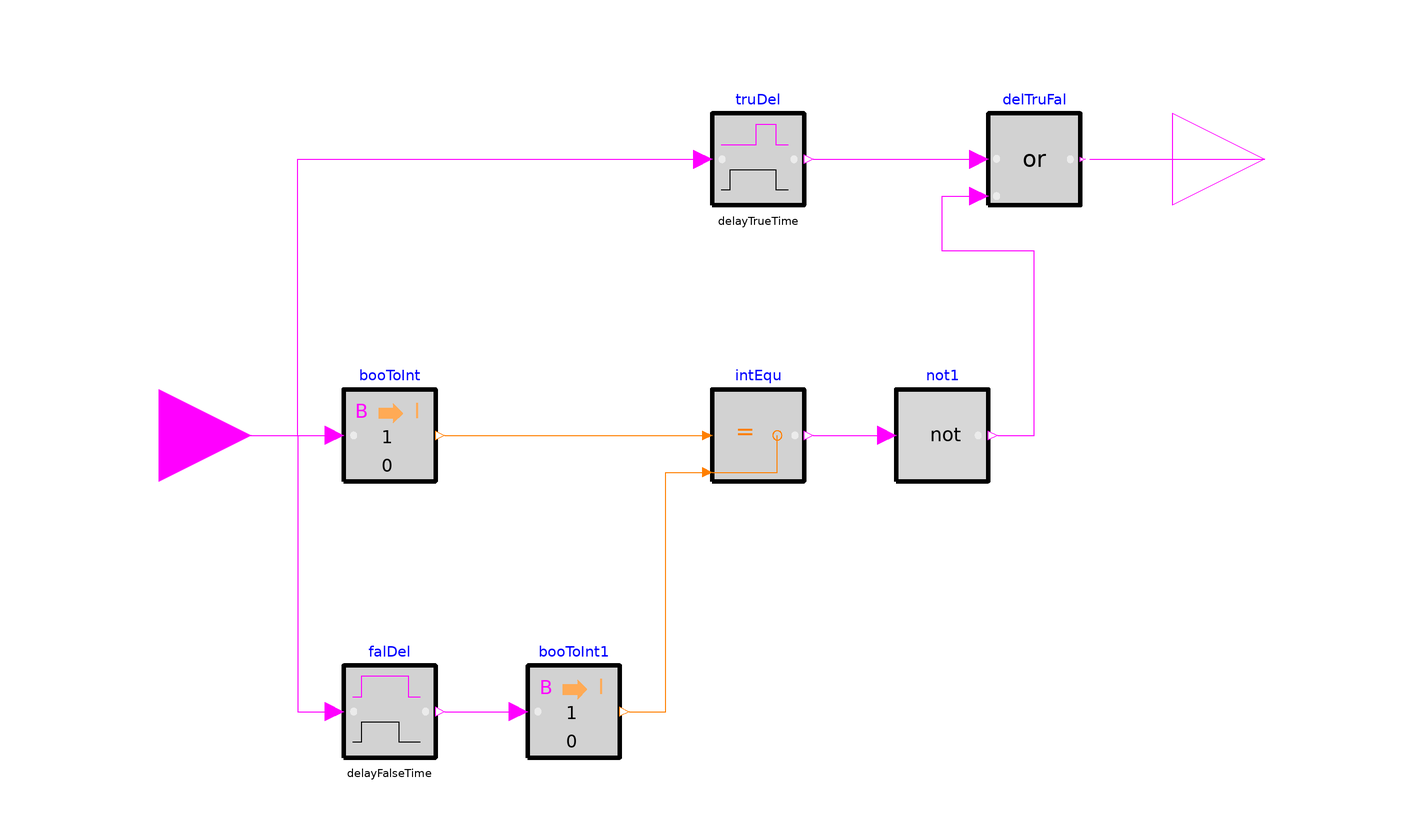

This picture is the connection diagram that the Modelica source below describes through its graphical annotations.

block TrueFalseDelay "Delay the rising and falling edge of the input"

  parameter Real delayTrueTime(
    final quantity="Time",
    final unit="s")
    "Delay true time";
  parameter Real delayFalseTime(
    final quantity="Time",
    final unit="s")
    "Delay false time";
  parameter Boolean delayOnInit=false
    "Set to true to delay initial true input";

  Buildings.Controls.OBC.CDL.Interfaces.BooleanInput u
    "Input signal to be delayed when it switches to false"
    annotation (Placement(transformation(extent={{-140,-20},{-100,20}}),
        iconTransformation(extent={{-140,-20},{-100,20}})));
  Buildings.Controls.OBC.CDL.Interfaces.BooleanOutput y
    "Output with delayed input signal after it switched to false"
    annotation (Placement(transformation(extent={{100,40},{140,80}}),
        iconTransformation(extent={{100,-20},{140,20}})));

  Buildings.Controls.OBC.CDL.Logical.TrueDelay truDel(final delayTime=
        delayTrueTime,
    final delayOnInit=delayOnInit) "True delay"
    annotation (Placement(transformation(extent={{0,50},{20,70}})));
  FalseDelay falDel(delayTime=delayFalseTime,
                    final delayOnInit=delayOnInit) "False daley"
    annotation (Placement(transformation(extent={{-80,-70},{-60,-50}})));
  Buildings.Controls.OBC.CDL.Conversions.BooleanToInteger booToInt
    "Boolean to integer"
    annotation (Placement(transformation(extent={{-80,-10},{-60,10}})));
  Buildings.Controls.OBC.CDL.Integers.Equal intEqu "Equal integer inputs"
    annotation (Placement(transformation(extent={{0,-10},{20,10}})));
  Buildings.Controls.OBC.CDL.Logical.Not not1 "Logical not"
    annotation (Placement(transformation(extent={{40,-10},{60,10}})));
  Buildings.Controls.OBC.CDL.Conversions.BooleanToInteger booToInt1
    "Boolean to integer"
    annotation (Placement(transformation(extent={{-40,-70},{-20,-50}})));
  Buildings.Controls.OBC.CDL.Logical.Or delTruFal "True and false delay"
    annotation (Placement(transformation(extent={{60,50},{80,70}})));

equation
  connect(delTruFal.y, y)
    annotation (Line(points={{82,60},{120,60}}, color={255,0,255}));
  connect(u, booToInt.u)
    annotation (Line(points={{-120,0},{-82,0}}, color={255,0,255}));
  connect(u, truDel.u) annotation (Line(points={{-120,0},{-90,0},{-90,60},{-2,60}},
        color={255,0,255}));
  connect(u, falDel.u) annotation (Line(points={{-120,0},{-90,0},{-90,-60},{-82,
          -60}}, color={255,0,255}));
  connect(falDel.y, booToInt1.u)
    annotation (Line(points={{-58,-60},{-42,-60}}, color={255,0,255}));
  connect(booToInt.y, intEqu.u1)
    annotation (Line(points={{-58,0},{-2,0}}, color={255,127,0}));
  connect(booToInt1.y, intEqu.u2) annotation (Line(points={{-18,-60},{-10,-60},{
          -10,-8},{-2,-8}}, color={255,127,0}));
  connect(intEqu.y, not1.u)
    annotation (Line(points={{22,0},{38,0}}, color={255,0,255}));
  connect(truDel.y, delTruFal.u1)
    annotation (Line(points={{22,60},{58,60}}, color={255,0,255}));
  connect(not1.y, delTruFal.u2) annotation (Line(points={{62,0},{70,0},{70,40},
          {50,40},{50,52},{58,52}}, color={255,0,255}));
annotation (defaultComponentName="falDel",
Icon(coordinateSystem(preserveAspectRatio=false), graphics={
        Rectangle(
          extent={{-100,100},{100,-100}},
          fillColor={210,210,210},
          lineThickness=5.0,
          fillPattern=FillPattern.Solid,
          borderPattern=BorderPattern.Raised),
        Text(
          extent={{-250,-120},{250,-150}},
          textColor={0,0,0},
          textString="%delayFalseTime"),
        Line(
          points={{-80,-66},{-60,-66},{-60,-22},{20,-22},{20,-66},{66,-66}}),
        Line(
          points={{-80,32},{-40,32},{-40,78},{40,78},{40,32},{66,32}},
          color={255,0,255}),
        Ellipse(
          extent={{-71,7},{-85,-7}},
          lineColor=DynamicSelect({235,235,235},
            if u then
              {0,255,0}
            else
              {235,235,235}),
          fillColor=DynamicSelect({235,235,235},
            if u then
              {0,255,0}
            else
              {235,235,235}),
          fillPattern=FillPattern.Solid),
        Ellipse(
          extent={{71,7},{85,-7}},
          lineColor=DynamicSelect({235,235,235},
            if y then
              {0,255,0}
            else
              {235,235,235}),
          fillColor=DynamicSelect({235,235,235},
            if y then
              {0,255,0}
            else
              {235,235,235}),
          fillPattern=FillPattern.Solid),
        Text(
          extent={{-150,150},{150,110}},
          textColor={0,0,255},
          textString="%name")}),                   Diagram(
        coordinateSystem(preserveAspectRatio=false)));
end TrueFalseDelay;